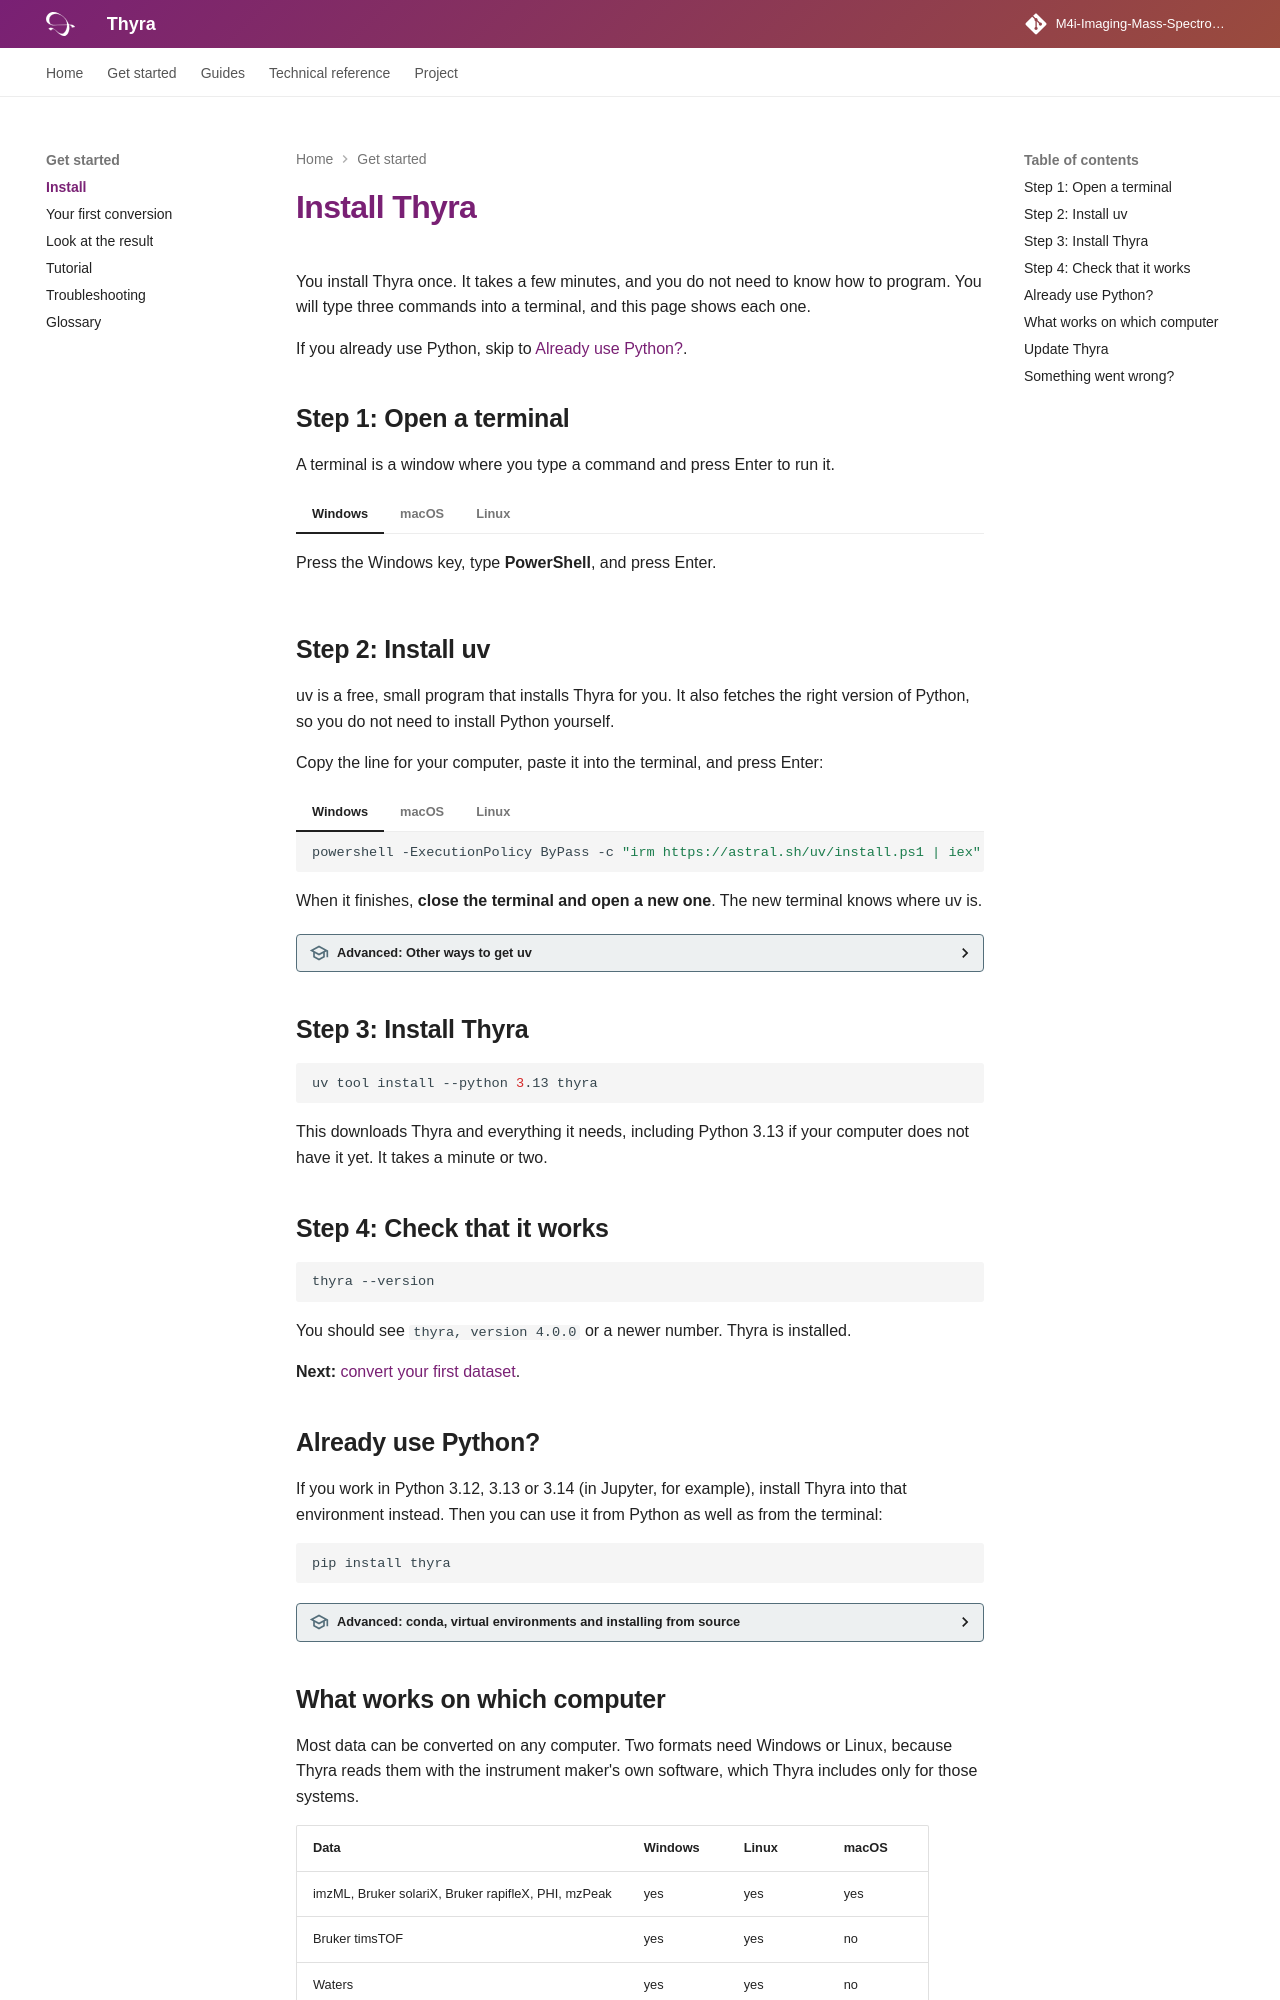

repository: M4i-Imaging-Mass-Spectrometry/thyra · page: install/index.html · generator: mkdocs

# Install Thyra

You install Thyra once. It takes a few minutes, and you do not need to know
how to program. You will type three commands into a terminal, and this page
shows each one.

If you already use Python, skip to [Already use Python?](#already-use-python).

## Step 1: Open a terminal

A terminal is a window where you type a command and press Enter to run it.

=== "Windows"

    Press the Windows key, type **PowerShell**, and press Enter.

=== "macOS"

    Press Command and Space together, type **Terminal**, and press Enter.

=== "Linux"

    Open the **Terminal** application from your applications menu.

## Step 2: Install uv

uv is a free, small program that installs Thyra for you. It also fetches the
right version of Python, so you do not need to install Python yourself.

Copy the line for your computer, paste it into the terminal, and press Enter:

=== "Windows"

    ```powershell
    powershell -ExecutionPolicy ByPass -c "irm https://astral.sh/uv/install.ps1 | iex"
    ```

=== "macOS"

    ```bash
    curl -LsSf https://astral.sh/uv/install.sh | sh
    ```

=== "Linux"

    ```bash
    curl -LsSf https://astral.sh/uv/install.sh | sh
    ```

When it finishes, **close the terminal and open a new one**. The new terminal
knows where uv is.

??? advanced "Advanced: Other ways to get uv"
    Some work computers block the command above. If yours does, ask your IT
    department, or install uv another way:

    - Windows: `winget install --id=astral-sh.uv -e`
    - macOS: `brew install uv`

    The [uv installation guide](https://docs.astral.sh/uv/getting-started/installation/)
    lists every option.

## Step 3: Install Thyra

```bash
uv tool install --python 3.13 thyra
```

This downloads Thyra and everything it needs, including Python 3.13 if your
computer does not have it yet. It takes a minute or two.

## Step 4: Check that it works

```bash
thyra --version
```

You should see `thyra, version 4.0.0` or a newer number. Thyra is installed.

**Next:** [convert your first dataset](getting-started.md).

## Already use Python?

If you work in Python 3.12, 3.13 or 3.14 (in Jupyter, for example), install
Thyra into that environment instead. Then you can use it from Python as well
as from the terminal:

```bash
pip install thyra
```

??? advanced "Advanced: conda, virtual environments and installing from source"
    Thyra installs with pip into any environment that runs Python 3.12, 3.13
    or 3.14. With conda:

    ```bash
    conda create -n thyra python=3.13
    conda activate thyra
    pip install thyra
    ```

    To work on Thyra itself, install it from source. The steps are in
    [Contributing](contributing.md).
